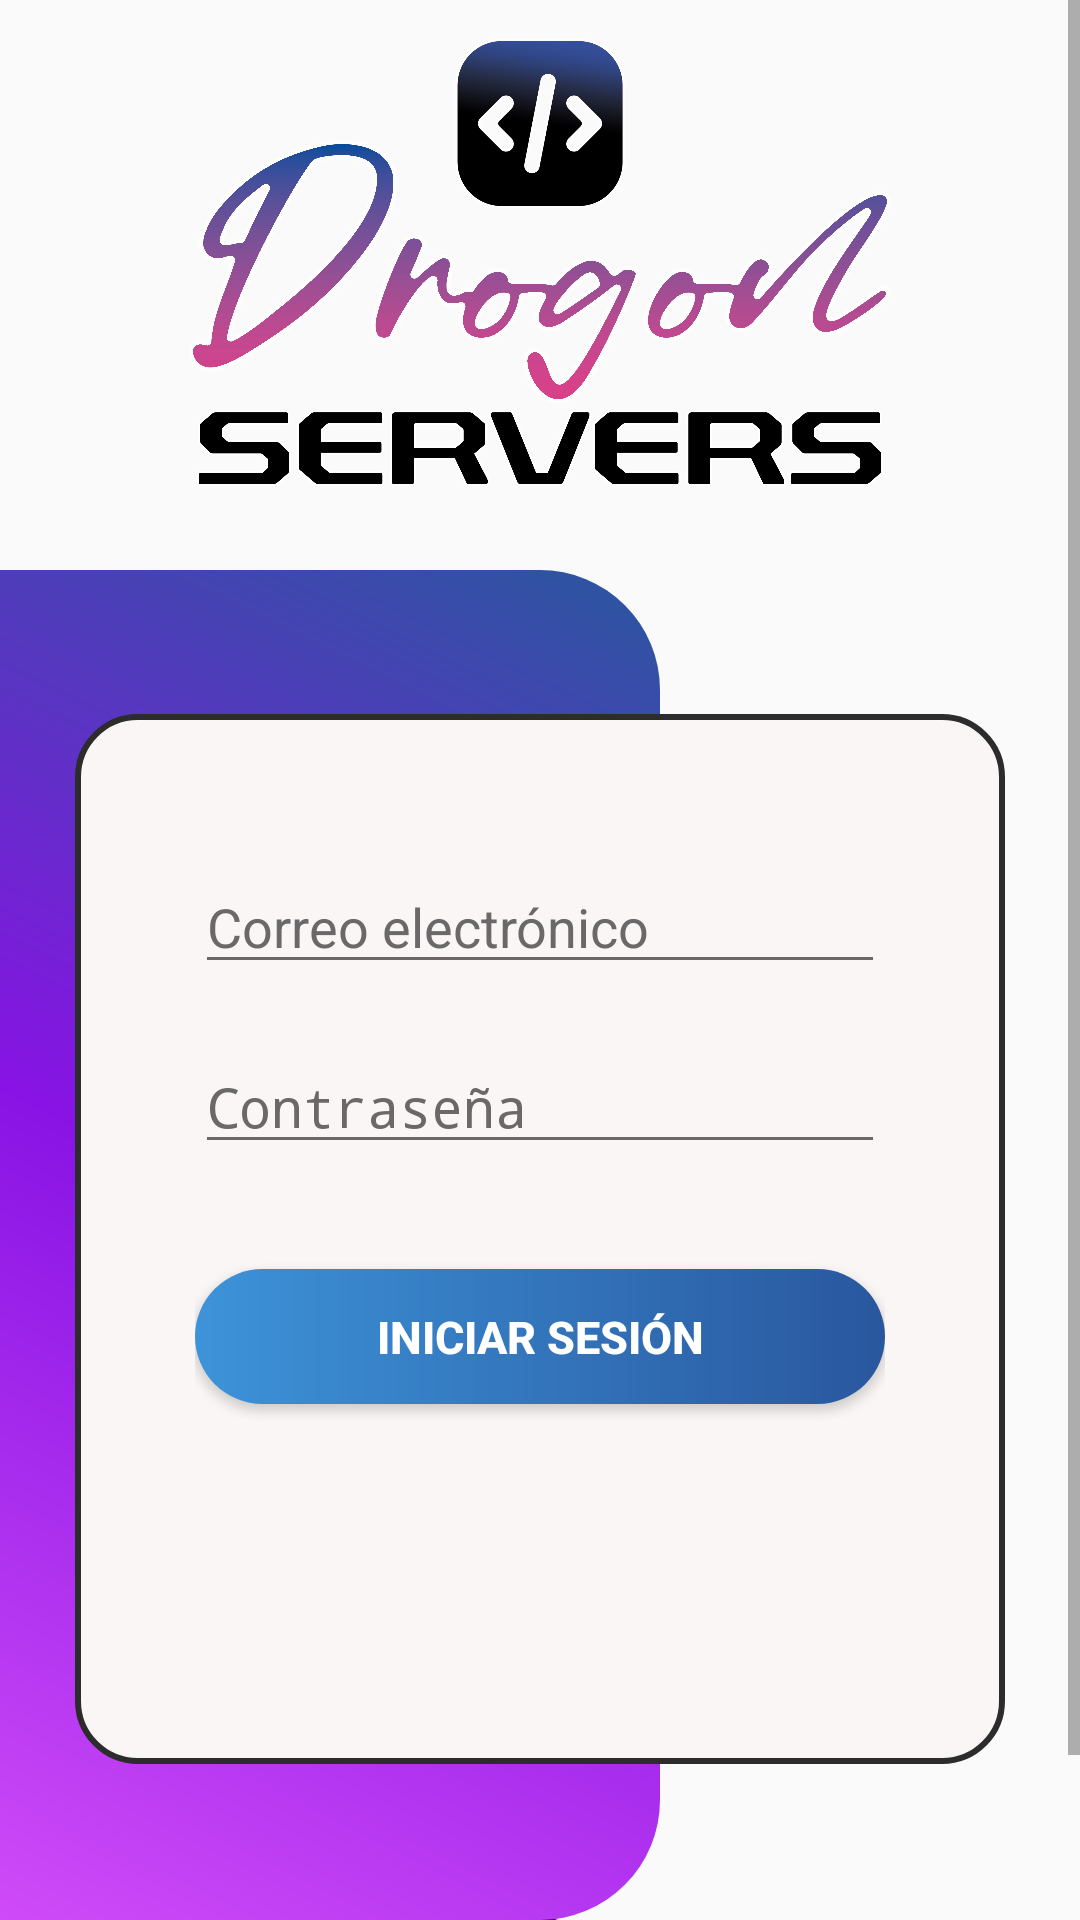

Layout XML and referenced resources for this Android screen:
<!-- AndroidManifest.xml: activity theme Theme.MaterialComponents.DayNight.NoActionBar.Bridge -->
<!-- res/layout/activity_login.xml -->
<?xml version="1.0" encoding="utf-8"?>
<ScrollView
    xmlns:android="http://schemas.android.com/apk/res/android"
    xmlns:app="http://schemas.android.com/apk/res-auto"
    xmlns:tools="http://schemas.android.com/tools"
    android:layout_width="match_parent"
    android:layout_height="match_parent"
    tools:context=".LoginActivity">

    <androidx.constraintlayout.widget.ConstraintLayout
        android:layout_width="match_parent"
        android:layout_height="wrap_content">

        <RelativeLayout
            android:id="@+id/rlHeader"
            android:layout_width="match_parent"
            android:layout_height="180dp"
            tools:ignore="MissingConstraints">

            <ImageView
                android:layout_width="match_parent"
                android:layout_height="wrap_content"
                android:padding="10dp"
                android:src="@drawable/logo"
                tools:ignore="ContentDescription" />
        </RelativeLayout>

        <RelativeLayout
            android:id="@+id/panell"
            android:layout_width="220dp"
            android:layout_height="450dp"
            android:layout_marginTop="10dp"
            android:background="@drawable/shape_left_panel"
            app:layout_constraintTop_toBottomOf="@+id/rlHeader"
            tools:ignore="MissingConstraints,NotSibling" />

        <LinearLayout
            android:id="@+id/lloginpanel"
            android:layout_height="350dp"
            android:layout_width="match_parent"
            android:orientation="vertical"
            android:layout_marginTop="58dp"
            android:layout_marginStart="25dp"
            android:layout_marginEnd="25dp"
            android:paddingTop="30dp"
            android:paddingLeft="40dp"
            android:paddingRight="40dp"
            android:background="@drawable/shape_login_panel"
            app:layout_constraintTop_toBottomOf="@+id/rlHeader">

            <EditText
                android:id="@+id/etEmail"
                android:hint="Correo electrónico"
                android:layout_width="match_parent"
                android:layout_height="60dp"
                style="@style/darkxtheme"
                android:inputType="textEmailAddress"
                android:paddingTop="30dp"
                android:autofillHints=""
                tools:ignore="HardcodedText" />

            <EditText
                android:id="@+id/etPassword"
                android:hint="Contraseña"
                android:layout_width="match_parent"
                android:layout_height="60dp"
                style="@style/darkxtheme"
                android:inputType="textPassword"
                android:paddingTop="30dp"
                tools:ignore="Autofill,HardcodedText" />

            <Button
                android:id="@+id/btnLogin"
                android:layout_width="230dp"
                android:layout_height="45dp"
                android:layout_gravity="center"
                android:layout_marginTop="35dp"
                android:layout_marginBottom="5dp"
                android:background="@drawable/shape_login_button"
                android:elevation="20dp"
                android:text="INICIAR SESIÓN"
                android:textColor="@android:color/white"
                android:textSize="15sp"
                android:textStyle="bold"
                tools:ignore="HardcodedText,TouchTargetSizeCheck" />


        </LinearLayout>

        <LinearLayout
            android:orientation="vertical"
            android:layout_width="match_parent"
            android:layout_height="wrap_content"
            android:gravity="center_horizontal"
            tools:ignore="MissingConstraints"
            app:layout_constraintTop_toBottomOf="@+id/lloginpanel">

            <TextView
                android:text="V 1.0"
                android:layout_width="match_parent"
                android:layout_height="wrap_content"
                android:layout_marginTop="65dp"
                android:gravity="center"
                android:textSize="15sp"
                android:textStyle="bold"
                style="@style/darkxtheme2"
                tools:ignore="HardcodedText" />

            <com.google.android.material.switchmaterial.SwitchMaterial
                android:id="@+id/swdark"
                android:layout_width="wrap_content"
                android:layout_height="wrap_content"
                android:text="Activar modo oscuro"
                style="@style/darkxtheme2"
                tools:ignore="HardcodedText,TouchTargetSizeCheck" />

        </LinearLayout>


    </androidx.constraintlayout.widget.ConstraintLayout>
</ScrollView>
<!-- resources referenced by this layout -->
<resources>
  <!-- drawable logo: png bitmap (drawable, 898590 bytes) -->
  <!-- drawable shape_left_panel (drawable) -->
  <?xml version="1.0" encoding="utf-8"?>
  <layer-list xmlns:android="http://schemas.android.com/apk/res/android">
      <item android:drawable="@drawable/shadow_left"/>
      <item>
          <shape android:shape="rectangle">
              <corners android:topRightRadius="40dp" android:bottomRightRadius="40dp" />
              <gradient android:angle="225"
                  android:startColor="#29579E"
                  android:centerColor="@color/Color_violet"
                  android:endColor="@color/Color_pink"/>
          </shape>
      </item>
  </layer-list>
  <!-- drawable shape_login_button (drawable) -->
  <?xml version="1.0" encoding="utf-8"?>
  <shape android:shape="rectangle"
      xmlns:android="http://schemas.android.com/apk/res/android">
      <corners android:radius="100dp"/>
      <gradient
          android:angle="180"
          android:startColor="#29579E"
          android:endColor="@color/Color_blue"/>
  </shape>
  <!-- drawable shape_login_panel (drawable) -->
  <?xml version="1.0" encoding="utf-8"?>
  <layer-list xmlns:android="http://schemas.android.com/apk/res/android">
      <item android:drawable="@drawable/shadow_login"/>
      <item>
          <shape android:shape="rectangle">
            <corners android:radius="20dp"/>
              <stroke android:width="2dp"
                  android:color="#2C2C2C"/>
              <solid android:color="#FAF6F6"/>
          </shape>
      </item>
  </layer-list>
  <style name="darkxtheme">
          <item name="android:textColor">#6A6868</item>
          <item name="android:textColorHint">#6A6868</item>
          <item name="android:backgroundTint">#6A6868</item>
      </style>
  <style name="darkxtheme2">
          <item name="android:textColor">#0E0E0E</item>
          <item name="android:textColorHint">#0E0E0E</item>
          <item name="android:backgroundTint">#0E0E0E</item>
      </style>
  <!-- drawable shadow_left: png bitmap (drawable, 8400 bytes) -->
  <color name="Color_violet">#8813e4</color>
  <color name="Color_pink">#cf4bf8</color>
  <color name="Color_blue">#3d93d9</color>
  <!-- drawable shadow_login: png bitmap (drawable, 11519 bytes) -->
</resources>
